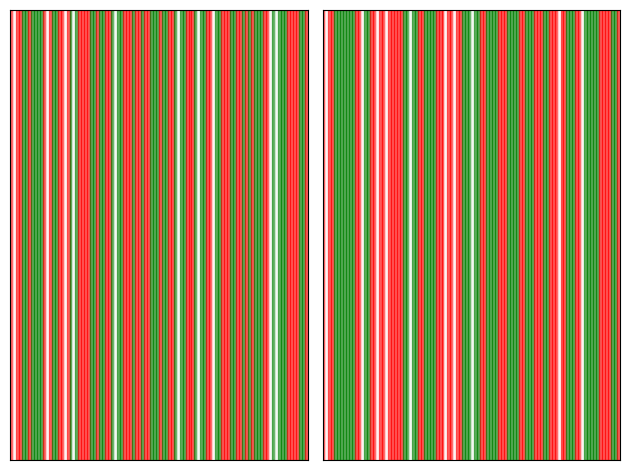

Here is the Python script that generated this plot:
# -*- coding: utf-8 -*-
"""
Created on Tue Jan  9 18:43:47 2024

@author: SENTA
"""

import numpy as np
import matplotlib.pyplot as plt# -*- coding: utf-8 -*-
"""
Created on Mon Oct 30 11:23:02 2023

@author: SENTA
"""

"""I still have to make some small changes like taking into acount that the
   location of the random agent chosen is empty when calculating the
   magnetitzation of the possible vancies  or optimizing the program. Also 
   there must be a better way to show the grid for a larger number of agents"""


import numpy as np
import matplotlib.pyplot as plt
import time 


#---------------------------------------FUNCTIONS------------------------------

def create_grid(N, AGENT_1, VACANTS):
    '''creation of the grid with a random distribution of the agents. Firts it
       creates N+ 1 type agents followed by N- -1 type agent leaving N0 
       vacancies, onces they are all created, it shuffles the array'''
    grid = np.zeros(N, dtype=(int))

    for i in range(N-VACANTS):
        if i < AGENT_1:
            grid[i] = 1
        else:
            grid[i] = -1

    np.random.shuffle(grid)
    
    return grid

def unhappy_agents(N, grid):
    '''Creation of the necessary arrays to run the simulation and
       deciding with agents are unhappy with a tolerance of T=1/2.
       It calculates the magnetitzation of the neighbors of the agent chosen 
       and if it's grater than zero (lower than zero) for the -1 agents (1 
       agents) that means that his neighbors are both 1 agets (-1 agents) and 
       this agent is unhappy.'''
       
    unhappy = np.array([], dtype=(int))
    possible_vacants_0 = np.array([], dtype=(int))
    
    for i in range(N):
        if i == 0: #taking into acount the boundary conditions
            neighbor_mag = grid[N-1] + grid[i+1]
        elif i == N-1:
            neighbor_mag = grid[0] + grid[i-1]
        else:
            neighbor_mag = grid[i+1] + grid[i-1]
            
        if grid[i] == 1:
            
            if neighbor_mag < 0:
                unhappy = np.append(unhappy, i)
        
        elif grid[i] == -1:
            
            if neighbor_mag > 0:
                unhappy = np.append(unhappy, i)
        
        else:
            possible_vacants_0 = np.append(possible_vacants_0, i)
    return unhappy, possible_vacants_0

def cleaning_vacancies(N, possible_vacants_0, grid, random_agent):
    '''Clean the vacancies array with only the ones that will be happier or equal 
       happy for the random chosen agent. It calculates the magnetitzation of 
       the neighbors of the vacancy chosen and if it's grater than zero (lower
       than zero) for the -1 agents (1 agents) that means that his neighbors 
       are both 1 agets (-1 agents) and this vacancy is not possible.'''
       
    k=0
    possible_vacants = np.copy(possible_vacants_0)
    grid_without_agent = np.copy(grid)
    grid_without_agent[random_agent] = 0

    for j in range(len(possible_vacants_0)):  
        if possible_vacants_0[j] == 0: # taking into acount boundary conditions
            neighbor_mag = grid_without_agent[N-1] + grid_without_agent[possible_vacants_0[j]+1]
        elif possible_vacants_0[j] == N-1:
            neighbor_mag = grid_without_agent[0] + grid_without_agent[possible_vacants_0[j]-1]
        else:
            neighbor_mag = grid_without_agent[possible_vacants_0[j]+1] + grid_without_agent[possible_vacants_0[j]-1]
            
        if grid[random_agent] == 1:
            if neighbor_mag < 0:
                k += 1
                possible_vacants = np.delete(possible_vacants, j-k+1)
        
        else:
            if neighbor_mag > 0:
                k += 1
                possible_vacants = np.delete(possible_vacants, j-k+1)
    
    return possible_vacants

def grid_plot(grid_inicial, grid):
    """ It plots the grid in a set of colored rectangles. Red ones if it's a 1
        agent, green ones if it's a -1 agent and white for vacancies"""
    
    fig, ax = plt.subplots(1,2)
    
    for i, val in enumerate(grid_inicial):
        color = 'r' if val == 1 else 'g' if val == -1 else 'w'  
        ax[0].add_patch(plt.Rectangle((i, 0), 1, 1, color=color, alpha=0.6))
    
    ax[0].set_xlim(0, len(grid))
    ax[0].set_ylim(0, 1)
    ax[0].tick_params(axis='both', which='both', bottom=False, top=False, left=False, right=False, labelbottom=False, labelleft=False)
    # ax[0].tick_params(axis='y', which='both', left=False, right=False)
    # ax[0].set_title('initial grid')
    
    for i, val in enumerate(grid):
        color = 'r' if val == 1 else 'g' if val == -1 else 'w'  
        ax[1].add_patch(plt.Rectangle((i, 0), 1, 1, color=color, alpha=0.6))
    
    ax[1].set_xlim(0, len(grid))
    ax[1].set_ylim(0, 1)
    ax[1].tick_params(axis='both', which='both', bottom=False, top=False, left=False, right=False, labelbottom=False, labelleft=False)
    # ax[1].set_title('frozen state grid')
    
    plt.tight_layout()
    plt.show()

def clusters(grid):
    '''Runs through the grid and count how many clusters there are and their
       size. It returns an array with this information. It looks if there is a 
       agent in each position and the type, if there are from one to any number
       of the same agent concatenated it sum all of them. If it founds a change
       of agent type or a vacncy, it writes the last value to an array, if it 
       is not 0 and starts again'''
       
    cluster = np.array([])
    cluster_agent_1 = np.array([])
    cluster_agent_2 = np.array([])
    cluster_size = 0
    # grid = grid[grid != 0]
    for i in range (len(grid)):
        if grid[i] == 0: 
            if cluster_size != 0:
                cluster = np.append(cluster, cluster_size)
                if grid[i-1] == 1: cluster_agent_1 = np.append(cluster_agent_1, cluster_size)
                if grid[i-1] == -1: cluster_agent_2 = np.append(cluster_agent_2, cluster_size)
                
            cluster_size = 0
        else:
            if i == 0:
                cluster_size = 1
            else:
                if grid[i-1] == grid[i]:
                    cluster_size += 1 
                elif grid[i-1] != grid[i] and cluster_size != 0:
                    cluster = np.append(cluster, cluster_size)
                    if grid[i-1] == 1: cluster_agent_1 = np.append(cluster_agent_1, cluster_size)
                    if grid[i-1] == -1: cluster_agent_2 = np.append(cluster_agent_2, cluster_size)
                    cluster_size = 1
                else:
                    cluster_size = 1
    
    if cluster_size != 0:
        if grid[0] == grid[len(grid)-1] and grid[0] != 0:
            cluster[0] += cluster_size
            if grid[i-1] == 1: cluster_agent_1[0] += cluster_size
            if grid[i-1] == -1: cluster_agent_2[0] += cluster_size
        else:
            cluster = np.append(cluster, cluster_size)
            if grid[i-1] == 1: cluster_agent_1 = np.append(cluster_agent_1, cluster_size)
            if grid[i-1] == -1: cluster_agent_2 = np.append(cluster_agent_2, cluster_size)

    return cluster, cluster_agent_1, cluster_agent_2 

def clusters_2(grid):
    '''Runs through the grid and count how many clusters there are and their
       size. It returns an array with this information. It looks if there is a 
       agent in each position and the type, if there are from one to any number
       of the same agent concatenated it sum all of them. If it founds a change
       of agent type or a vacncy, it writes the last value to an array, if it 
       is not 0 and starts again'''
       
    cluster = np.array([])
    cluster_agent_1 = np.array([])
    cluster_agent_2 = np.array([])
    cluster_size = 0
    grid = grid[grid != 0]
    for i in range (len(grid)):
        if grid[i] == 0: 
            if cluster_size != 0:
                cluster = np.append(cluster, cluster_size)
                if grid[i-1] == 1: cluster_agent_1 = np.append(cluster_agent_1, cluster_size)
                if grid[i-1] == -1: cluster_agent_2 = np.append(cluster_agent_2, cluster_size)
                
            cluster_size = 0
        else:
            if i == 0:
                cluster_size = 1
            else:
                if grid[i-1] == grid[i]:
                    cluster_size += 1 
                elif grid[i-1] != grid[i] and cluster_size != 0:
                    cluster = np.append(cluster, cluster_size)
                    if grid[i-1] == 1: cluster_agent_1 = np.append(cluster_agent_1, cluster_size)
                    if grid[i-1] == -1: cluster_agent_2 = np.append(cluster_agent_2, cluster_size)
                    cluster_size = 1
                else:
                    cluster_size = 1
    
    if cluster_size != 0:
        if grid[0] == grid[len(grid)-1] and grid[0] != 0:
            cluster[0] += cluster_size
            if grid[i-1] == 1: cluster_agent_1[0] += cluster_size
            if grid[i-1] == -1: cluster_agent_2[0] += cluster_size
        else:
            cluster = np.append(cluster, cluster_size)
            if grid[i-1] == 1: cluster_agent_1 = np.append(cluster_agent_1, cluster_size)
            if grid[i-1] == -1: cluster_agent_2 = np.append(cluster_agent_2, cluster_size)

    return cluster, cluster_agent_1, cluster_agent_2 

def main_program(density, N, m):
    '''It is the main program. It generates the grid of size N and with a exact
       vacancies density. It counts how many agents are unhappi and tries to 
       move them to a better place until every agent is happy or there is no 
       place to put any unhappy agent.'''

    VACANTS = round(density * N)
    AGENT_1 = round((1 - density + m) * N/2)
    AGENT_2 = N - VACANTS - AGENT_1
    
    # creation of the random grid and plot of the initialized state
    grid = create_grid(N, AGENT_1, VACANTS)
    grid_inicial = np.copy(grid)
    
    # grid_plot(grid)
    for i in range(1000): # for now I am using a for bucle, I am looking a way to put a while insted
                         # if a range reasonably big is chosen there should be no problem
        unhappy, possible_vacants_0 = unhappy_agents(N, grid) # I do this before the if to se if this array is empty
        unhappy_1 = np.copy(unhappy) # keep an untouched copy of the original to calculate the unhappines of the final solution
        
        if len(unhappy) == 0: # is not possible to choose a random element of a empty array
            # print(f'Not unhappy agents found at iteration {i}')
            break
    
        
        else:
            while len(unhappy) != 0:
                random_agent = np.random.choice(unhappy)
                possible_vacants = cleaning_vacancies(N, possible_vacants_0, grid, random_agent) 
                                
                if len(possible_vacants) == 0: #same here with vacancies
                    unhappy= np.delete(unhappy, np.where(unhappy == random_agent))
                                  
                else:
                    random_vacant = np.random.choice(possible_vacants)
                    grid[random_vacant] = grid[random_agent]
                    grid[random_agent] = 0
                    break
            
            if len(possible_vacants) == 0: #if it has tried all unhappy agents and any of them can be moved to a better place we have arrived to a frozen solution
                # print(f'Not possible locations to set any unhappy agent found at iteration {i}')
                break
    
    # grid_plot(grid)
    happines = 1 - len(unhappy_1)/(N-VACANTS)
    cluster, cluster_agent_1, cluster_agent_2 = clusters_2(grid)
    
    return happines, cluster, cluster_agent_1, cluster_agent_2, grid, grid_inicial

def biggest_three(cluster_agent_1, cluster_agent_2):
    
    cluster_1 = np.copy(cluster_agent_1)
    
    if len(cluster_1) != 0:
        arg_first_cluster_1 = np.argmax(cluster_1)
        first_cluster_1 = cluster_1[arg_first_cluster_1]
    
        cluster_1 = np.delete(cluster_1, arg_first_cluster_1)
    else :
        first_cluster_1 = 0
    
    
    if len(cluster_1) != 0:
        arg_second_cluster_1 = np.argmax(cluster_1)
        second_cluster_1 = cluster_1[arg_second_cluster_1]
        
        cluster_1 = np.delete(cluster_1, arg_second_cluster_1)
    else: 
        second_cluster_1 = 0
    
    
    if len(cluster_1) != 0:
            arg_third_cluster_1 = np.argmax(cluster_1)
            third_cluster_1 = cluster_1[arg_third_cluster_1]
    else:
        third_cluster_1 = 0
            
            
    cluster_2 = np.copy(cluster_agent_2)
    
    if len(cluster_2) != 0:
        arg_first_cluster_2 = np.argmax(cluster_2)
        first_cluster_2 = cluster_2[arg_first_cluster_2]
        
        cluster_2 = np.delete(cluster_2, arg_first_cluster_2)
    else :
        first_cluster_2 = 0
        
        
    if len(cluster_2) != 0:
        arg_second_cluster_2 = np.argmax(cluster_2)
        second_cluster_2 = cluster_2[arg_second_cluster_2]
        
        cluster_2 = np.delete(cluster_2, arg_second_cluster_2)
    else: 
        second_cluster_2 = 0
    
    if len(cluster_2) != 0:
            arg_third_cluster_2 = np.argmax(cluster_2)
            third_cluster_2 = cluster_2[arg_third_cluster_2]  
    else:
        third_cluster_2 = 0
            
            
    return first_cluster_1, first_cluster_2, second_cluster_1, second_cluster_2, third_cluster_1, third_cluster_2

def writing_and_mean(N, m):
    
    N_densities = {0.0:80, 0.1:80, 0.2:79, 0.3:69, 0.4:59, 0.5:49, 0.6:39, 0.7:29, 0.8:19, 0.9:9}
    densities = np.linspace(0.01, N_densities[m]/100, N_densities[m])
    # densities = np.logspace(np.log10(0.01), np.log10(N_densities[m]/100), N_densities[m])
    number_iterations = 100

    start_time = time.perf_counter()
    # for N in range(10, 110, 10):
        
    with open(f'dades_N_{N}_m_{m}.txt', 'w') as file:
        
        for density in densities:
            
            VACANTS = round(density * N)
            AGENT_1 = round((1 - density + m) * N/2)
            AGENT_2 = N - VACANTS - AGENT_1
            

            with open(f'dades_N_{N}_m_{m}_density_{density}.txt', 'w') as file_two:
                mean_happines = 0
                mean_size = 0
                mean_size_1 = 0
                mean_size_2 = 0
                mean_first_cluster_1 = 0
                mean_first_cluster_2 = 0
                mean_second_cluster_1 = 0
                mean_second_cluster_2 = 0
                mean_third_cluster_1 = 0
                mean_third_cluster_2 = 0
                mean_s = 0
                mean_s_1 = 0
                mean_s_2 = 0
                mean_s_quad = 0

                
                for i in range(number_iterations):
                    
                    happines, cluster, cluster_agent_1, cluster_agent_2, grid, grid_inicial = main_program(density, N, m) 
                    
                    first_cluster_1, first_cluster_2, second_cluster_1, second_cluster_2, third_cluster_1, third_cluster_2 = biggest_three(cluster_agent_1, cluster_agent_2)
                    
                    s = np.sum(cluster_agent_1**2)/(N-VACANTS)/AGENT_1 + np.sum(cluster_agent_2**2)/(N-VACANTS)/AGENT_2
                    s_quad = s*s
                    s_1 = np.sum(cluster_agent_1**2)/(AGENT_1**2)
                    s_2 = np.sum(cluster_agent_2**2)/(AGENT_2**2)
                    
                    mean_happines += happines
                    mean_size += len(cluster)
                    mean_size_1 += len(cluster_agent_1)
                    mean_size_2 += len(cluster_agent_2)
                    mean_first_cluster_1 += first_cluster_1
                    mean_first_cluster_2 += first_cluster_2
                    mean_second_cluster_1 += second_cluster_1
                    mean_second_cluster_2 += second_cluster_2
                    mean_third_cluster_1 += third_cluster_1
                    mean_third_cluster_2 += third_cluster_2
                    mean_s += s
                    mean_s_1 += s_1
                    mean_s_2 += s_2
                    mean_s_quad += s_quad
                
                    file_two.write(f'{happines}\t {len(cluster)/(N-VACANTS)}\t {len(cluster_agent_1)/AGENT_1}\t {len(cluster_agent_2)/AGENT_2}\t {s}\t {s_1}\t {s_2}\t {first_cluster_1}\t {first_cluster_2}\t {second_cluster_1}\t {second_cluster_2}\t {third_cluster_1}\t {third_cluster_2}\n')
                
                
                
                mean_happines = mean_happines / number_iterations
                mean_size = mean_size / number_iterations
                mean_size_1 = mean_size_1 / number_iterations
                mean_size_2 = mean_size_2 / number_iterations
                mean_first_cluster_1 = mean_first_cluster_1 / number_iterations
                mean_first_cluster_2 = mean_first_cluster_2 / number_iterations
                mean_second_cluster_1 = mean_second_cluster_1 / number_iterations
                mean_second_cluster_2 = mean_second_cluster_2 / number_iterations
                mean_third_cluster_1 = mean_third_cluster_1 / number_iterations
                mean_third_cluster_2 = mean_third_cluster_2 / number_iterations
                mean_s = mean_s / number_iterations
                mean_s_1 = mean_s_1 / number_iterations
                mean_s_2 = mean_s_2 / number_iterations
                mean_s_quad = mean_s_quad / number_iterations
                
                susceptibility = (mean_s_quad - mean_s * mean_s)/density
                
                
            print(round(density, 2), susceptibility, (mean_s_quad - mean_s * mean_s))
            
            file.write(f'{mean_happines}\t {susceptibility}\t {mean_size/(N-VACANTS)}\t {mean_size_1/AGENT_1}\t {mean_size_2/AGENT_2}\t {mean_s}\t {mean_s_1}\t {mean_s_2}\t {mean_first_cluster_1}\t {mean_first_cluster_2}\t {mean_second_cluster_1}\t {mean_second_cluster_2}\t {mean_third_cluster_1}\t {mean_third_cluster_2}\n')
            
    end_time = time.perf_counter()

    print(start_time, end_time, end_time-start_time)
    
#-----------------------------PROGRAM------------------------------------------

N = 100
m = 0.0
density = 0.1
# VACANTS = round(density * N)
# AGENT_1 = round((1 - density + m) * N/2)
# AGENT_2 = N - VACANTS - AGENT_1

# writing_and_mean(N, m)

# s_sin = np.array([])
# s_con = np.array([])
# s_mal = np.array([])

# for i in density:
#     VACANTS = round(i * N)
#     AGENT_1 = round((1 - i + m) * N/2)
#     AGENT_2 = N - VACANTS - AGENT_1
#     # print(f'densiti ={i}, factor de normalizacion = {(N-VACANTS)*AGENT_1}')
happines, cluster, cluster_agent_1, cluster_agent_2, grid, grid_inicial = main_program(density, N, m)
#     cluster_1, cluster_agent_1_1, cluster_agent_2_1  = clusters(grid)
#     cluster_2, cluster_agent_1_2, cluster_agent_2_2  = clusters_2(grid)
grid_plot(grid_inicial, grid)
#     # first_cluster_1, first_cluster_2, second_cluster_1, second_cluster_2, third_cluster_1, third_cluster_2 = biggest_three(cluster_agent_1, cluster_agent_2)
#     s_1 = np.sum(cluster_agent_1_1**2)/(N-VACANTS)/AGENT_1 + np.sum(cluster_agent_2_1**2)/(N-VACANTS)/AGENT_2
#     s_mal_1 = np.sum(cluster_1**2)/(N-VACANTS)/AGENT_1
#     s_2 = np.sum(cluster_agent_1_2**2)/(N-VACANTS)/AGENT_1 + np.sum(cluster_agent_2_2**2)/(N-VACANTS)/AGENT_2
#     s_sin = np.append(s_sin, s_1)
#     s_mal = np.append(s_mal, s_mal_1)
#     s_con = np.append(s_con, s_2)
    
#     # print(f'sin renormalizar: s = {np.sum(cluster_agent_1_1**2)/(N-VACANTS)/AGENT_1 + np.sum(cluster_agent_2_1**2)/(N-VACANTS)/AGENT_2}')
#     # print(f'renormalizado:    s = {np.sum(cluster_agent_1_2**2)/(N-VACANTS)/AGENT_1 + np.sum(cluster_agent_2_2**2)/(N-VACANTS)/AGENT_2}')
#     # print('')


# plt.figure()

# plt.plot(density, s_sin, label ='sin')
# plt.plot(density, s_con, label= 'mal')
# plt.legend()
# plt.grid()
# plt.show()
    
# # happines, cluster, cluster_agent_1, cluster_agent_2, grid, grid_inicial = main_program(density[4], N, m)
# # grid_plot(grid_inicial, grid)
# # cluster_1, cluster_agent_1, cluster_agent_2  = clusters(grid)
# # cluster_2, cluster_agent_1, cluster_agent_2  = clusters_2(grid)
# # print(cluster_1)
# # print(cluster_2)
